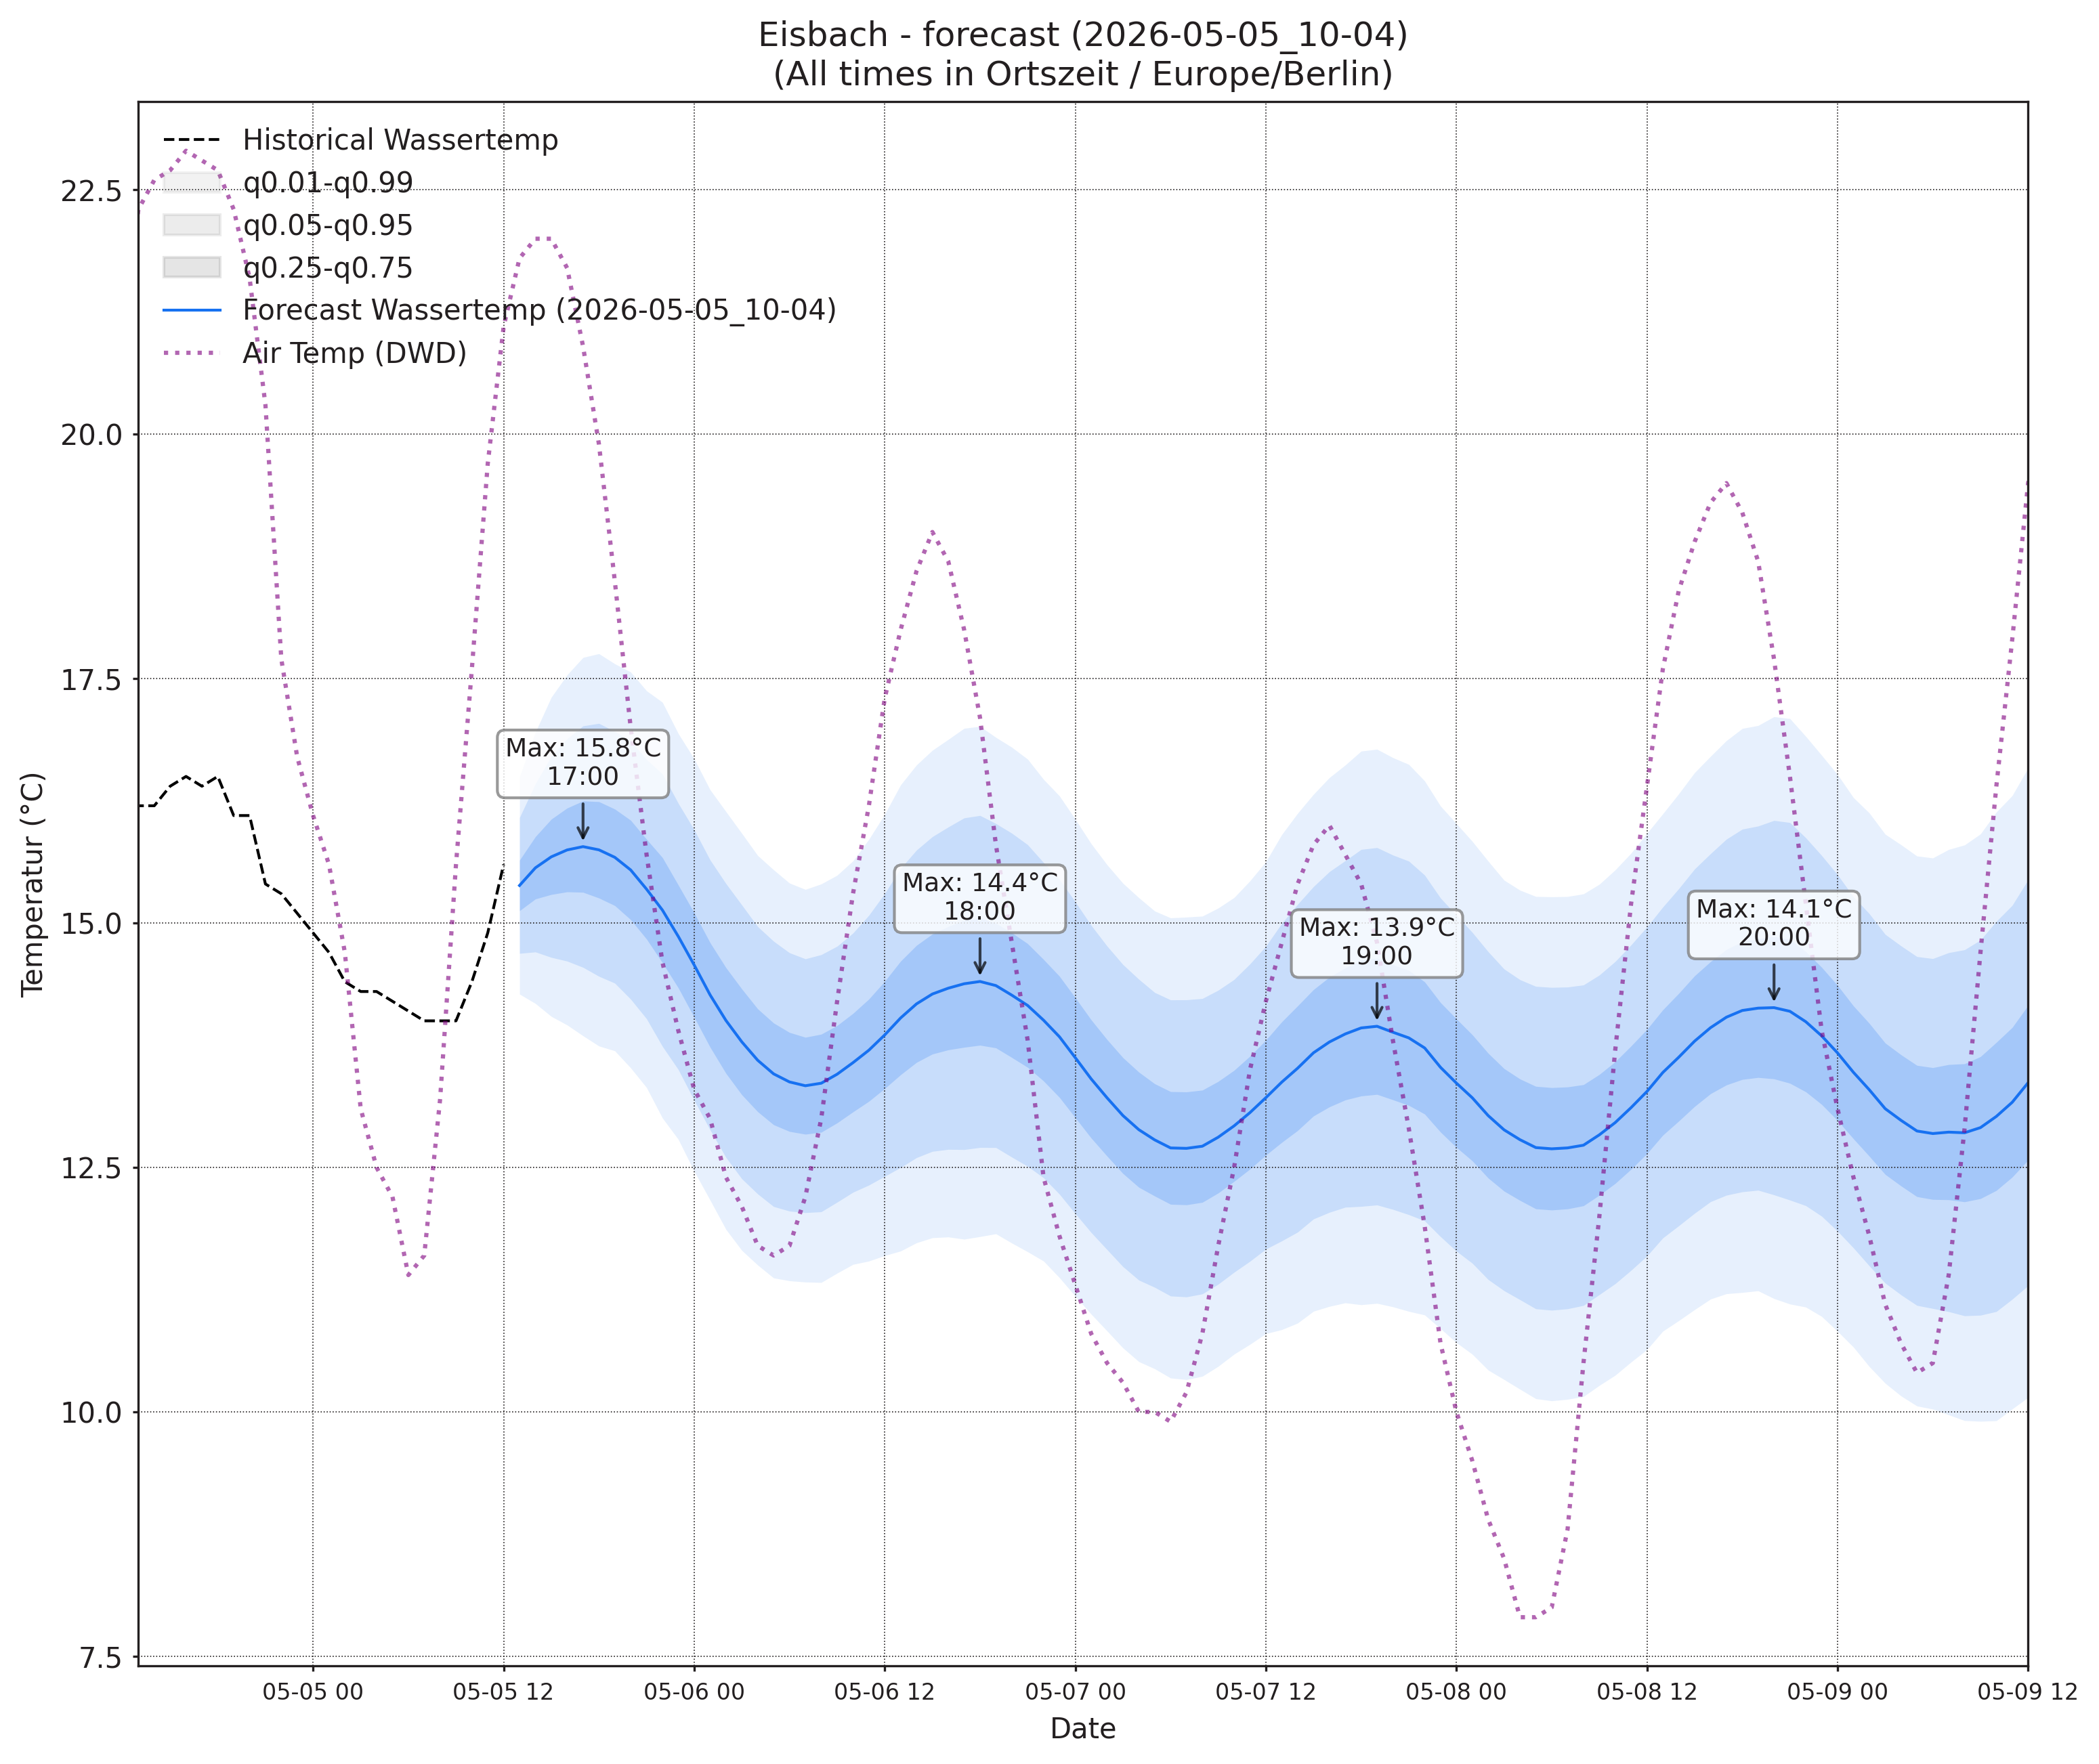

Source data for this figure (header and first rows):
, wassertemp_q0.01, wassertemp_q0.05, wassertemp_q0.25, wassertemp_q0.5, wassertemp_q0.75, wassertemp_q0.95, wassertemp_q0.99, airtemp_96_q0.01, airtemp_96_q0.05, airtemp_96_q0.25, airtemp_96_q0.5, airtemp_96_q0.75, airtemp_96_q0.95, airtemp_96_q0.99, pressure_96_q0.01, pressure_96_q0.05, pressure_96_q0.25, pressure_96_q0.5, pressure_96_q0.75, pressure_96_q0.95, pressure_96_q0.99
2026-05-05 13:00, 14.27, 14.69, 15.13, 15.38, 15.64, 16.08, 16.5, 14.2, 15.63, 17.21, 18.18, 19.15, 20.74, 22.17, 1013, 1014, 1015, 1015, 1016, 1017, 1017
2026-05-05 14:00, 14.18, 14.7, 15.25, 15.57, 15.88, 16.43, 16.95, 13.83, 15.77, 17.78, 18.96, 20.13, 22.14, 24.08, 1012, 1013, 1014, 1015, 1015, 1016, 1017
2026-05-05 15:00, 14.05, 14.65, 15.29, 15.68, 16.06, 16.71, 17.31, 13.14, 15.62, 18.03, 19.42, 20.8, 23.22, 25.69, 1011, 1012, 1013, 1014, 1015, 1017, 1018
2026-05-05 16:00, 13.96, 14.61, 15.32, 15.75, 16.18, 16.89, 17.54, 12.65, 15.21, 17.79, 19.28, 20.78, 23.36, 25.92, 1010, 1011, 1013, 1014, 1015, 1017, 1018
2026-05-05 17:00, 13.85, 14.55, 15.32, 15.78, 16.25, 17.02, 17.72, 11.87, 14.46, 17.23, 18.89, 20.54, 23.31, 25.91, 1008, 1010, 1012, 1014, 1015, 1017, 1019
2026-05-05 18:00, 13.74, 14.46, 15.26, 15.75, 16.24, 17.04, 17.76, 11.08, 13.62, 16.44, 18.17, 19.9, 22.72, 25.27, 1008, 1010, 1012, 1014, 1015, 1018, 1020
2026-05-05 19:00, 13.69, 14.39, 15.18, 15.67, 16.17, 16.96, 17.65, 10.47, 12.88, 15.66, 17.39, 19.12, 21.9, 24.31, 1007, 1010, 1012, 1014, 1016, 1018, 1021
2026-05-05 20:00, 13.52, 14.22, 15.04, 15.54, 16.05, 16.86, 17.57, 9.806, 12.1, 14.8, 16.51, 18.22, 20.92, 23.21, 1007, 1010, 1013, 1014, 1016, 1019, 1022
2026-05-05 21:00, 13.32, 14.02, 14.84, 15.35, 15.86, 16.67, 17.38, 8.89, 11.16, 13.83, 15.52, 17.22, 19.89, 22.16, 1007, 1010, 1013, 1015, 1017, 1020, 1023
2026-05-05 22:00, 13.01, 13.74, 14.59, 15.13, 15.67, 16.53, 17.26, 7.905, 10.18, 12.85, 14.52, 16.2, 18.86, 21.14, 1008, 1011, 1014, 1016, 1018, 1021, 1024
2026-05-05 23:00, 12.79, 13.5, 14.34, 14.86, 15.39, 16.22, 16.94, 7.036, 9.298, 11.9, 13.53, 15.16, 17.77, 20.03, 1008, 1011, 1014, 1016, 1018, 1022, 1025
2026-05-06 00:00, 12.46, 13.19, 14.04, 14.57, 15.11, 15.95, 16.68, 6.006, 8.323, 10.96, 12.59, 14.22, 16.85, 19.17, 1008, 1012, 1015, 1017, 1019, 1023, 1026
2026-05-06 01:00, 12.17, 12.89, 13.73, 14.27, 14.8, 15.65, 16.36, 5.249, 7.607, 10.22, 11.82, 13.42, 16.03, 18.39, 1008, 1012, 1015, 1018, 1020, 1023, 1027
2026-05-06 02:00, 11.87, 12.6, 13.46, 14, 14.54, 15.4, 16.14, 4.444, 6.86, 9.469, 11.04, 12.62, 15.22, 17.64, 1009, 1012, 1016, 1018, 1020, 1024, 1027
2026-05-06 03:00, 11.65, 12.38, 13.24, 13.78, 14.33, 15.19, 15.92, 3.793, 6.267, 8.866, 10.41, 11.95, 14.55, 17.03, 1009, 1012, 1016, 1018, 1021, 1024, 1028
2026-05-06 04:00, 11.5, 12.23, 13.07, 13.6, 14.12, 14.96, 15.69, 3.155, 5.725, 8.368, 9.922, 11.48, 14.12, 16.69, 1009, 1012, 1016, 1019, 1021, 1025, 1029
2026-05-06 05:00, 11.37, 12.1, 12.94, 13.46, 13.98, 14.81, 15.55, 2.742, 5.364, 8.042, 9.61, 11.18, 13.85, 16.48, 1008, 1012, 1016, 1019, 1021, 1025, 1029
2026-05-06 06:00, 11.34, 12.05, 12.87, 13.38, 13.88, 14.7, 15.41, 2.748, 5.426, 8.177, 9.792, 11.41, 14.16, 16.84, 1007, 1012, 1016, 1019, 1021, 1026, 1030
2026-05-06 07:00, 11.33, 12.04, 12.84, 13.34, 13.83, 14.63, 15.34, 3.218, 5.923, 8.748, 10.42, 12.1, 14.92, 17.63, 1007, 1011, 1016, 1019, 1021, 1026, 1030
2026-05-06 08:00, 11.32, 12.05, 12.86, 13.36, 13.86, 14.68, 15.4, 3.836, 6.614, 9.629, 11.45, 13.28, 16.29, 19.07, 1006, 1011, 1016, 1019, 1021, 1026, 1031
2026-05-06 09:00, 11.42, 12.15, 12.96, 13.45, 13.95, 14.76, 15.49, 4.7, 7.555, 10.74, 12.69, 14.65, 17.83, 20.69, 1005, 1010, 1015, 1018, 1021, 1026, 1031
2026-05-06 10:00, 11.51, 12.25, 13.07, 13.57, 14.08, 14.9, 15.64, 5.578, 8.581, 12.04, 14.19, 16.34, 19.8, 22.8, 1005, 1010, 1015, 1018, 1021, 1026, 1031
2026-05-06 11:00, 11.54, 12.32, 13.18, 13.7, 14.22, 15.08, 15.86, 6.331, 9.55, 13.33, 15.71, 18.08, 21.86, 25.08, 1004, 1009, 1014, 1018, 1021, 1026, 1031
2026-05-06 12:00, 11.6, 12.41, 13.31, 13.86, 14.4, 15.3, 16.11, 6.938, 10.38, 14.51, 17.13, 19.76, 23.88, 27.33, 1003, 1008, 1014, 1017, 1020, 1026, 1031
2026-05-06 13:00, 11.65, 12.5, 13.45, 14.03, 14.61, 15.56, 16.41, 7.41, 11.07, 15.49, 18.33, 21.16, 25.58, 29.24, 1002, 1007, 1013, 1017, 1020, 1026, 1031
2026-05-06 14:00, 11.73, 12.6, 13.57, 14.17, 14.77, 15.75, 16.62, 7.535, 11.37, 16.07, 19.09, 22.12, 26.82, 30.65, 1001, 1007, 1013, 1016, 1020, 1026, 1031
2026-05-06 15:00, 11.78, 12.67, 13.66, 14.27, 14.89, 15.88, 16.77, 7.563, 11.5, 16.35, 19.48, 22.61, 27.46, 31.4, 1000, 1006, 1012, 1016, 1019, 1025, 1031
2026-05-06 16:00, 11.79, 12.69, 13.7, 14.33, 14.96, 15.98, 16.88, 7.334, 11.28, 16.15, 19.3, 22.45, 27.32, 31.27, 999.4, 1005, 1011, 1015, 1019, 1025, 1031
2026-05-06 17:00, 11.77, 12.68, 13.73, 14.38, 15.03, 16.08, 16.99, 7.091, 10.99, 15.77, 18.85, 21.93, 26.71, 30.61, 998.8, 1005, 1011, 1015, 1019, 1025, 1031
2026-05-06 18:00, 11.79, 12.7, 13.75, 14.4, 15.05, 16.1, 17.01, 6.737, 10.51, 15.14, 18.13, 21.12, 25.75, 29.52, 998.5, 1004, 1011, 1015, 1019, 1025, 1031
2026-05-06 19:00, 11.82, 12.7, 13.72, 14.36, 15, 16.02, 16.9, 6.263, 9.917, 14.4, 17.3, 20.2, 24.68, 28.34, 998.4, 1004, 1011, 1015, 1019, 1025, 1031
2026-05-06 20:00, 11.73, 12.61, 13.63, 14.26, 14.9, 15.92, 16.8, 5.718, 9.321, 13.66, 16.43, 19.2, 23.54, 27.14, 998.5, 1005, 1011, 1015, 1019, 1026, 1032
2026-05-06 21:00, 11.64, 12.51, 13.52, 14.16, 14.79, 15.8, 16.68, 5.32, 8.729, 12.83, 15.45, 18.06, 22.16, 25.57, 999, 1005, 1012, 1016, 1020, 1026, 1033
2026-05-06 22:00, 11.54, 12.39, 13.39, 14.01, 14.63, 15.62, 16.47, 4.715, 7.99, 11.91, 14.4, 16.9, 20.81, 24.09, 999.4, 1006, 1012, 1016, 1020, 1027, 1033
2026-05-06 23:00, 11.37, 12.23, 13.22, 13.84, 14.46, 15.45, 16.3, 4.22, 7.376, 11.09, 13.44, 15.79, 19.5, 22.66, 1000, 1006, 1013, 1017, 1021, 1028, 1034
2026-05-07 00:00, 11.18, 12.03, 13.01, 13.62, 14.24, 15.22, 16.06, 3.625, 6.702, 10.28, 12.52, 14.76, 18.33, 21.41, 1001, 1007, 1014, 1018, 1022, 1028, 1035
2026-05-07 01:00, 11, 11.83, 12.8, 13.41, 14.01, 14.98, 15.81, 3.204, 6.184, 9.592, 11.71, 13.83, 17.24, 20.22, 1001, 1007, 1014, 1018, 1022, 1029, 1035
2026-05-07 02:00, 10.83, 11.66, 12.62, 13.21, 13.81, 14.76, 15.6, 2.554, 5.592, 8.963, 11.03, 13.09, 16.46, 19.5, 1001, 1008, 1015, 1019, 1023, 1030, 1036
2026-05-07 03:00, 10.65, 11.49, 12.44, 13.03, 13.62, 14.58, 15.41, 1.965, 5.061, 8.42, 10.45, 12.48, 15.84, 18.94, 1001, 1008, 1015, 1019, 1023, 1030, 1037
2026-05-07 04:00, 10.51, 11.35, 12.3, 12.89, 13.48, 14.43, 15.26, 1.476, 4.578, 7.941, 9.974, 12.01, 15.37, 18.47, 1001, 1008, 1015, 1019, 1023, 1030, 1037
2026-05-07 05:00, 10.44, 11.27, 12.21, 12.78, 13.36, 14.29, 15.12, 1.34, 4.433, 7.771, 9.784, 11.8, 15.13, 18.23, 1001, 1008, 1015, 1019, 1023, 1030, 1037
2026-05-07 06:00, 10.35, 11.19, 12.12, 12.7, 13.28, 14.21, 15.05, 1.385, 4.481, 7.866, 9.921, 11.98, 15.36, 18.46, 1001, 1007, 1015, 1019, 1023, 1030, 1037
2026-05-07 07:00, 10.33, 11.18, 12.12, 12.7, 13.27, 14.22, 15.06, 1.661, 4.81, 8.318, 10.47, 12.62, 16.13, 19.27, 1000, 1007, 1014, 1019, 1023, 1030, 1037
2026-05-07 08:00, 10.36, 11.21, 12.14, 12.72, 13.29, 14.23, 15.07, 2.005, 5.346, 9.147, 11.5, 13.86, 17.66, 21, 999.8, 1007, 1014, 1018, 1023, 1030, 1037
2026-05-07 09:00, 10.47, 11.31, 12.24, 12.81, 13.38, 14.31, 15.15, 2.575, 6.053, 10.1, 12.65, 15.19, 19.24, 22.72, 999, 1006, 1014, 1018, 1023, 1030, 1037
2026-05-07 10:00, 10.59, 11.43, 12.36, 12.93, 13.49, 14.42, 15.26, 3.161, 6.935, 11.36, 14.15, 16.94, 21.37, 25.15, 998.4, 1006, 1013, 1018, 1022, 1030, 1037
2026-05-07 11:00, 10.69, 11.54, 12.48, 13.06, 13.64, 14.58, 15.43, 3.617, 7.665, 12.51, 15.6, 18.68, 23.53, 27.58, 997.7, 1005, 1013, 1017, 1022, 1030, 1037
2026-05-07 12:00, 10.8, 11.67, 12.63, 13.21, 13.8, 14.76, 15.63, 4.193, 8.479, 13.69, 17.04, 20.38, 25.59, 29.88, 996.9, 1004, 1012, 1017, 1022, 1029, 1037
2026-05-07 13:00, 10.84, 11.75, 12.76, 13.37, 13.99, 15, 15.9, 4.378, 8.931, 14.54, 18.16, 21.78, 27.38, 31.94, 995.8, 1003, 1011, 1016, 1021, 1029, 1037
2026-05-07 14:00, 10.91, 11.84, 12.88, 13.52, 14.15, 15.19, 16.12, 4.596, 9.326, 15.17, 18.95, 22.73, 28.57, 33.3, 995, 1003, 1011, 1016, 1021, 1029, 1037
2026-05-07 15:00, 11.03, 11.97, 13.03, 13.67, 14.32, 15.37, 16.32, 4.601, 9.456, 15.47, 19.38, 23.28, 29.3, 34.15, 994, 1002, 1010, 1015, 1020, 1029, 1036
2026-05-07 16:00, 11.08, 12.04, 13.12, 13.78, 14.45, 15.53, 16.49, 4.538, 9.383, 15.41, 19.31, 23.22, 29.25, 34.09, 993, 1001, 1010, 1015, 1020, 1028, 1037
2026-05-07 17:00, 11.12, 12.09, 13.19, 13.87, 14.54, 15.64, 16.62, 4.439, 9.181, 15.06, 18.88, 22.69, 28.58, 33.32, 992.3, 1000, 1009, 1014, 1020, 1028, 1037
2026-05-07 18:00, 11.1, 12.1, 13.23, 13.93, 14.62, 15.75, 16.76, 4.198, 8.797, 14.48, 18.16, 21.84, 27.53, 32.13, 992.2, 1000, 1009, 1014, 1019, 1028, 1036
2026-05-07 19:00, 11.11, 12.12, 13.25, 13.94, 14.64, 15.77, 16.78, 3.991, 8.388, 13.79, 17.27, 20.75, 26.15, 30.54, 992, 1000, 1009, 1014, 1020, 1028, 1037
2026-05-07 20:00, 11.08, 12.07, 13.19, 13.88, 14.57, 15.7, 16.69, 3.724, 7.909, 13.06, 16.38, 19.71, 24.86, 29.05, 992, 1000, 1009, 1015, 1020, 1029, 1037
2026-05-07 21:00, 11.03, 12.02, 13.14, 13.83, 14.52, 15.63, 16.62, 3.478, 7.445, 12.29, 15.42, 18.54, 23.39, 27.35, 992.3, 1001, 1010, 1015, 1021, 1030, 1038
2026-05-07 22:00, 10.99, 11.95, 13.05, 13.72, 14.4, 15.49, 16.45, 3.271, 7.005, 11.55, 14.47, 17.39, 21.94, 25.67, 992.9, 1001, 1010, 1016, 1021, 1030, 1039
2026-05-07 23:00, 10.85, 11.79, 12.86, 13.52, 14.19, 15.26, 16.2, 2.883, 6.418, 10.7, 13.43, 16.17, 20.45, 23.98, 993.2, 1002, 1011, 1016, 1022, 1031, 1040
2026-05-08 00:00, 10.71, 11.64, 12.71, 13.36, 14.02, 15.08, 16.02, 2.438, 5.846, 9.926, 12.52, 15.12, 19.2, 22.61, 994.1, 1003, 1012, 1017, 1023, 1032, 1040
... 36 more rows
